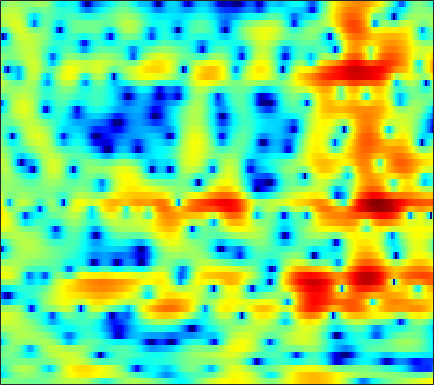

The file beside this chart, header and first rows:
-0.23739, -0.22269, -0.20182, -0.1965, -0.20381, -0.22815, -0.25952, -0.30268, -0.36957, -0.46219, -0.55918, -0.63824, -0.74164, -0.84959, -0.91866, -0.98868, -1.0216, -1.0101, -0.95083, -0.82041, -0.62452, -0.43594, -0.14991, 0.17303
-7.122, -6.096, -4.676, -3.371, -2.51, -1.537, -0.7526, -0.2781, 0.2205, 0.567, 0.7797, 0.8551, 0.8542, 0.7462, 0.5992, 0.3268, -0.01948, -0.3115, -0.7158, -1.086, -1.351, -1.432, -1.331, -0.9676
-4.71, -3.958, -2.83, -1.706, -0.9286, -0.02881, 0.7136, 1.162, 1.624, 1.936, 2.102, 2.132, 2.043, 1.805, 1.519, 0.9834, 0.2456, -0.4621, -1.65, -3.16, -5.013, -6.512, -7.911, -7.306
-1.94, -1.709, -1.407, -1.116, -0.9247, -0.7055, -0.5426, -0.4605, -0.3957, -0.3817, -0.4045, -0.4424, -0.5052, -0.5748, -0.6219, -0.6741, -0.7144, -0.7335, -0.7353, -0.7056, -0.6267, -0.5238, -0.3107, 0.008685
-0.6846, -0.554, -0.4291, -0.3898, -0.4291, -0.5925, -0.9019, -1.243, -1.853, -2.644, -3.593, -4.356, -5.277, -5.779, -5.692, -4.974, -3.867, -2.971, -1.83, -0.822, 0.03764, 0.5883, 1.217, 1.742
-1.74, -1.327, -0.7814, -0.3331, -0.1013, 0.02481, -0.09333, -0.3698, -1.023, -2.062, -3.569, -5.042, -7.399, -9.312, -9.175, -6.963, -4.415, -2.8, -1.082, 0.2201, 1.188, 1.734, 2.253, 2.565
-8.955, -6.163, -3.6, -1.836, -0.8738, 0.05345, 0.6492, 0.9173, 1.074, 1.054, 0.9228, 0.7962, 0.6354, 0.5507, 0.5621, 0.6975, 0.9378, 1.148, 1.414, 1.611, 1.7, 1.681, 1.522, 1.184
-2.735, -2.074, -1.151, -0.2993, 0.2542, 0.8657, 1.325, 1.576, 1.797, 1.908, 1.932, 1.905, 1.817, 1.694, 1.591, 1.436, 1.258, 1.104, 0.8686, 0.5749, 0.2204, -0.09813, -0.6038, -1.23
1.277, 1.402, 1.593, 1.785, 1.917, 2.051, 2.127, 2.14, 2.108, 2.013, 1.851, 1.69, 1.43, 1.128, 0.8636, 0.4629, -0.003626, -0.3901, -0.9391, -1.527, -2.143, -2.617, -3.23, -3.788
3.285, 3.259, 3.216, 3.155, 3.091, 2.97, 2.788, 2.618, 2.332, 1.991, 1.586, 1.246, 0.7673, 0.2462, -0.1661, -0.7595, -1.409, -1.959, -2.813, -3.859, -5.129, -6.229, -7.745, -8.993
3.923, 3.88, 3.807, 3.697, 3.581, 3.365, 3.071, 2.772, 2.244, 1.558, 0.7359, 0.04698, -0.8958, -1.766, -2.279, -2.686, -2.832, -2.955, -3.278, -3.946, -5.108, -6.451, -9.091, -12.75
0.9533, 1.044, 1.153, 1.25, 1.303, 1.325, 1.228, 1.04, 0.5296, -0.3419, -1.703, -3.222, -6.198, -11.1, -16.05, -12.86, -7.535, -5.045, -2.925, -1.597, -0.8105, -0.4674, -0.1648, 0.1434
-7.979, -8.211, -8.606, -8.541, -7.933, -6.665, -5.386, -4.644, -3.962, -3.751, -3.984, -4.435, -5.234, -6.029, -6.316, -5.716, -4.398, -3.353, -1.984, -0.7251, 0.3488, 1.032, 1.811, 2.504
-12.98, -14.39, -18.13, -22.1, -18.53, -13.05, -9.541, -7.776, -6.14, -5.126, -4.555, -4.288, -4.034, -3.793, -3.565, -3.18, -2.682, -2.219, -1.491, -0.7101, 0.06847, 0.6545, 1.428, 2.192
-7.512, -7.152, -6.856, -6.472, -6.058, -5.39, -4.725, -4.254, -3.839, -3.677, -3.676, -3.728, -3.81, -3.824, -3.713, -3.575, -3.323, -3.021, -2.499, -1.971, -1.32, -0.7156, 0.2101, 1.185
0.4147, 0.756, 1.088, 1.226, 1.234, 1.114, 0.762, 0.3193, -0.5704, -1.822, -3.475, -4.944, -6.934, -7.993, -7.829, -6.867, -6.058, -5.805, -6.051, -6.599, -6.606, -5.787, -3.76, -1.513
4.706, 4.728, 4.686, 4.521, 4.295, 3.817, 3.113, 2.37, 1.06, -0.7562, -3.291, -5.793, -9.939, -12.31, -10.77, -8.44, -7.015, -6.907, -7.962, -10.22, -13.03, -12, -7.593, -4.184
3.888, 3.834, 3.738, 3.594, 3.429, 3.111, 2.68, 2.252, 1.561, 0.6963, -0.2505, -0.9529, -1.809, -2.434, -2.689, -2.838, -2.973, -3.106, -3.236, -3.391, -3.399, -3.238, -2.848, -2.397
0.8037, 0.8573, 0.9931, 1.182, 1.328, 1.482, 1.557, 1.558, 1.468, 1.308, 1.086, 0.8847, 0.623, 0.364, 0.1821, -0.01905, -0.2286, -0.3468, -0.4998, -0.6584, -0.7771, -0.8537, -0.9629, -1.091
-4.772, -4.34, -3.341, -2.202, -1.391, -0.4469, 0.2987, 0.7373, 1.164, 1.453, 1.613, 1.666, 1.67, 1.613, 1.525, 1.373, 1.213, 1.07, 0.8442, 0.6242, 0.3872, 0.1953, -0.06619, -0.3391
-24.15, -13.86, -8.122, -4.832, -3.114, -1.416, -0.1832, 0.5112, 1.21, 1.687, 1.992, 2.136, 2.216, 2.206, 2.147, 1.996, 1.79, 1.586, 1.28, 0.9406, 0.557, 0.2609, -0.131, -0.5112
-5.027, -4.476, -3.253, -1.927, -1.005, 0.02655, 0.8379, 1.31, 1.786, 2.097, 2.285, 2.356, 2.356, 2.266, 2.159, 1.935, 1.608, 1.317, 0.8586, 0.2853, -0.3594, -0.8789, -1.597, -2.281
1.044, 1.156, 1.381, 1.636, 1.814, 2.018, 2.143, 2.184, 2.163, 2.085, 1.974, 1.862, 1.704, 1.519, 1.347, 1.081, 0.7199, 0.3782, -0.2299, -1.034, -2.061, -3.031, -4.627, -6.539
4.206, 4.13, 3.94, 3.678, 3.42, 2.991, 2.464, 2.009, 1.345, 0.6779, 0.06204, -0.2983, -0.6017, -0.7173, -0.7541, -0.7804, -0.8372, -1.008, -1.398, -1.998, -2.972, -3.969, -5.803, -8.502
5.89, 5.587, 5.055, 4.387, 3.782, 2.802, 1.601, 0.5177, -1.222, -3.324, -5.549, -6.755, -6.995, -5.935, -4.929, -3.901, -3.188, -2.875, -2.62, -2.579, -2.753, -2.956, -3.365, -3.807
6.454, 5.807, 4.856, 3.833, 3.065, 1.977, 0.7205, -0.4603, -2.544, -5.581, -10.2, -14.43, -13.3, -9.315, -7.469, -6.047, -5.528, -5.3, -4.912, -4.394, -3.515, -2.892, -2.181, -1.625
6.591, 5.101, 2.837, 0.7864, -0.0484, 0.003408, 0.4933, 0.7078, 0.6102, 0.1208, -0.6129, -1.103, -1.75, -2.23, -2.879, -4.298, -6.898, -10.26, -15.96, -10.25, -5.232, -2.964, -1.022, 0.003719
5.167, 2.969, -1.201, -7.767, -9.705, -4.163, -0.634, 0.9276, 2.126, 2.658, 2.806, 2.683, 2.297, 1.641, 0.9982, -0.2016, -1.628, -2.758, -3.418, -2.841, -1.39, -0.4031, 0.5443, 0.886
2.783, 1.95, 0.8377, -0.03341, -0.3385, -0.2941, 0.09005, 0.4405, 0.8437, 1.091, 1.188, 1.133, 1.003, 0.6988, 0.4695, 0.1006, -0.2504, -0.4194, -0.5552, -0.5044, -0.3639, -0.2421, -0.1754, -0.2996
1.303, 1.18, 0.9649, 0.7703, 0.6247, 0.4965, 0.4047, 0.3404, 0.2618, 0.1802, 0.05794, -0.03494, -0.1749, -0.3024, -0.3935, -0.4567, -0.4638, -0.4137, -0.3379, -0.1855, -0.07932, 0.002854, 0.04279, 0.0003135
0.4406, 0.7387, 0.9505, 0.9724, 0.8885, 0.6769, 0.3821, 0.1257, -0.2513, -0.6423, -1.022, -1.269, -1.577, -1.726, -1.769, -1.657, -1.369, -1.091, -0.6012, -0.1225, 0.3435, 0.6219, 0.8991, 1.038
0.8516, 1.294, 1.544, 1.449, 1.216, 0.6898, -0.005507, -0.5969, -1.444, -2.318, -3.156, -3.791, -4.561, -5.232, -5.458, -5.236, -4.275, -3.25, -1.749, -0.3996, 0.7522, 1.42, 2.073, 2.446
2.285, 2.392, 2.203, 1.635, 0.9631, -0.2572, -1.841, -3.211, -5.095, -6.706, -7.845, -8.538, -9.766, -12.41, -16.4, -22.59, -12.04, -7.542, -3.561, -0.8771, 1.014, 2.039, 2.999, 3.539
2.876, 2.595, 1.928, 0.9168, -0.1472, -2.029, -4.679, -7.452, -13.17, -27.32, -18.11, -13.53, -10.87, -9.815, -9.305, -8.216, -6.15, -4.298, -1.955, 0.009391, 1.494, 2.345, 3.118, 3.551
2.393, 1.933, 1.147, 0.1413, -0.7617, -2.169, -3.789, -5.118, -6.802, -7.824, -7.759, -7.056, -5.873, -4.621, -3.748, -2.587, -1.449, -0.5886, 0.4639, 1.385, 2.082, 2.46, 2.74, 2.781
1.365, 0.7964, -0.06123, -0.9854, -1.651, -2.438, -3.01, -3.265, -3.364, -3.178, -2.728, -2.268, -1.515, -0.7292, -0.1355, 0.6109, 1.269, 1.705, 2.157, 2.45, 2.562, 2.495, 2.226, 1.722
0.07301, -0.7733, -2.195, -3.865, -5.088, -6.144, -5.951, -5.093, -3.613, -2.169, -0.8742, -0.03471, 0.9475, 1.762, 2.281, 2.83, 3.237, 3.416, 3.51, 3.393, 3.061, 2.648, 1.854, 0.744
-1.089, -2.055, -3.993, -7.093, -10.87, -21.42, -14.39, -8.905, -4.703, -2.005, -0.1002, 0.9916, 2.104, 2.933, 3.38, 3.786, 3.987, 4.003, 3.857, 3.511, 2.938, 2.359, 1.335, -0.009797
-1.471, -1.843, -2.564, -3.401, -3.971, -4.273, -3.785, -2.954, -1.589, -0.2341, 0.9353, 1.659, 2.41, 2.921, 3.16, 3.299, 3.236, 3.087, 2.738, 2.248, 1.622, 1.055, 0.1777, -0.857
-1.403, -1.328, -1.229, -1.078, -0.9132, -0.5745, -0.09782, 0.3332, 0.9597, 1.576, 2.103, 2.412, 2.681, 2.754, 2.687, 2.426, 1.99, 1.573, 0.9106, 0.1948, -0.5033, -1.012, -1.622, -2.204
-2.071, -1.81, -1.25, -0.5344, 0.05582, 0.8311, 1.557, 2.045, 2.602, 3.027, 3.289, 3.367, 3.288, 2.979, 2.59, 1.835, 0.8237, -0.1215, -1.539, -3.013, -4.235, -4.751, -4.866, -4.553
-6.902, -6.051, -3.898, -1.737, -0.3528, 1.153, 2.312, 2.99, 3.661, 4.081, 4.267, 4.242, 3.979, 3.446, 2.829, 1.692, 0.09848, -1.471, -4.303, -8.501, -15.58, -19.12, -11.98, -7.795
-13.53, -10.39, -5.662, -2.5, -0.7935, 0.9086, 2.141, 2.826, 3.482, 3.873, 4.022, 3.974, 3.697, 3.165, 2.578, 1.539, 0.1653, -1.091, -3.051, -5.262, -7.135, -7.663, -6.99, -5.589
-1.913, -1.841, -1.305, -0.506, 0.126, 0.8972, 1.554, 1.952, 2.358, 2.625, 2.729, 2.703, 2.514, 2.118, 1.705, 0.9746, 0.08091, -0.6786, -1.707, -2.639, -3.347, -3.639, -3.692, -3.409
1.54, 1.215, 0.917, 0.7756, 0.7394, 0.7724, 0.8629, 0.9717, 1.143, 1.332, 1.503, 1.587, 1.59, 1.429, 1.177, 0.6432, -0.1076, -0.7812, -1.828, -2.861, -3.699, -4.098, -4.135, -3.67
3.159, 2.373, 1.423, 0.6128, 0.1157, -0.404, -0.7881, -0.9531, -0.9161, -0.5495, 0.1076, 0.639, 1.244, 1.614, 1.633, 1.317, 0.5481, -0.3683, -2.1, -4.565, -7.811, -10.08, -9.803, -6.619
2.224, 0.4234, -1.823, -3.343, -3.899, -4.477, -5.553, -6.979, -8.897, -7.499, -3.889, -1.559, 0.6657, 2.005, 2.537, 2.67, 2.178, 1.376, -0.239, -2.59, -5.628, -7.747, -7.58, -4.801
-0.7578, -4.412, -13.1, -19.88, -11.44, -7.891, -7.274, -7.947, -9.106, -7.522, -3.893, -1.504, 0.8106, 2.288, 2.945, 3.271, 3.064, 2.636, 1.721, 0.5383, -0.6691, -1.423, -2.029, -2.041
0.5811, -0.7993, -2.419, -3.249, -3.304, -2.885, -2.339, -1.918, -1.268, -0.4058, 0.6358, 1.435, 2.356, 3.028, 3.308, 3.369, 3.061, 2.609, 1.656, 0.3389, -1.361, -2.883, -5.38, -7.957
0.5189, 0.1236, -0.271, -0.4493, -0.4405, -0.2336, 0.1353, 0.4816, 0.9893, 1.527, 2.037, 2.383, 2.75, 2.935, 2.939, 2.745, 2.29, 1.737, 0.7358, -0.6311, -2.457, -4.26, -7.349, -11.22
-1.519, -1.549, -1.417, -1.093, -0.7217, -0.1511, 0.4673, 0.9244, 1.49, 1.977, 2.355, 2.558, 2.716, 2.724, 2.627, 2.346, 1.885, 1.412, 0.6233, -0.3508, -1.464, -2.365, -3.527, -4.441
-5.503, -5.66, -5.019, -3.656, -2.481, -1.012, 0.2238, 0.9815, 1.779, 2.348, 2.719, 2.872, 2.926, 2.849, 2.706, 2.407, 1.995, 1.64, 1.059, 0.3767, -0.3863, -0.9648, -1.752, -2.488
-13.46, -26.77, -13.39, -6.527, -3.603, -0.9492, 0.8337, 1.781, 2.647, 3.14, 3.341, 3.336, 3.163, 2.86, 2.584, 2.209, 1.849, 1.577, 1.199, 0.7521, 0.1632, -0.3928, -1.288, -2.382
-3.101, -3.272, -2.513, -0.9484, 0.3024, 1.753, 2.843, 3.404, 3.813, 3.852, 3.524, 3.064, 2.213, 1.177, 0.4197, -0.3176, -0.5501, -0.473, -0.2007, -0.02692, -0.1371, -0.4992, -1.404, -2.901
1.646, 1.839, 2.22, 2.716, 3.101, 3.56, 3.864, 3.937, 3.778, 3.272, 2.335, 1.279, -0.7425, -3.782, -7.034, -12.23, -10.28, -6.86, -3.87, -2.197, -1.393, -1.23, -1.55, -2.404
2.17, 2.413, 2.726, 2.995, 3.16, 3.292, 3.282, 3.155, 2.792, 2.163, 1.223, 0.2746, -1.394, -3.544, -5.353, -7.157, -6.8, -5.516, -3.768, -2.483, -1.742, -1.484, -1.476, -1.778
1.123, 1.424, 1.787, 2.079, 2.24, 2.342, 2.305, 2.185, 1.902, 1.487, 0.9575, 0.5009, -0.141, -0.7378, -1.115, -1.422, -1.451, -1.294, -1.01, -0.758, -0.6528, -0.7193, -0.9773, -1.415
-0.7267, -0.2093, 0.4481, 0.9956, 1.278, 1.471, 1.454, 1.319, 1.028, 0.695, 0.4214, 0.3056, 0.3096, 0.4552, 0.6284, 0.8913, 1.135, 1.278, 1.381, 1.319, 1.057, 0.6971, -0.02699, -1.025
